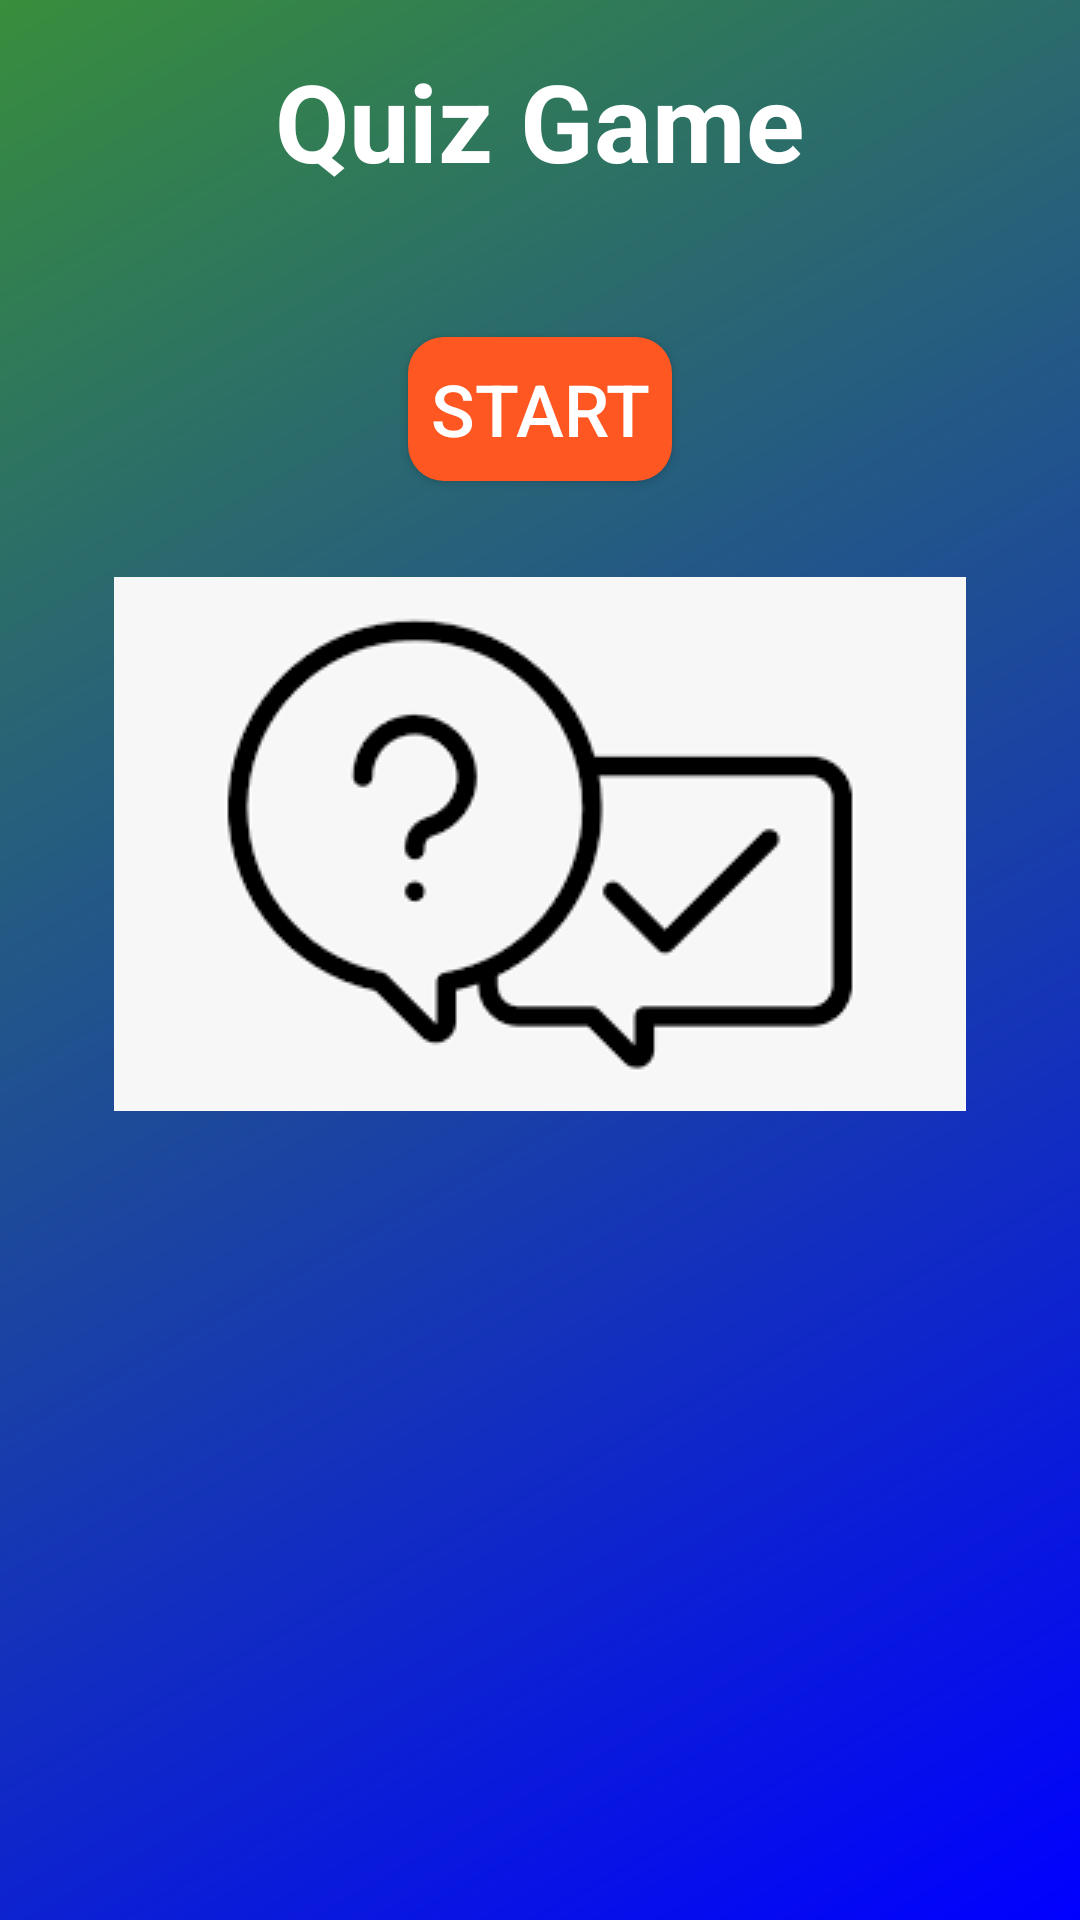

Here is an Android app screen rendered from its layout file. Give the layout XML and the strings, colors and styles it references.
<!-- AndroidManifest.xml: activity theme AppTheme.NoActionBar -->
<!-- res/layout/activity_main.xml -->
<?xml version="1.0" encoding="utf-8"?>
<RelativeLayout
    xmlns:android="http://schemas.android.com/apk/res/android"
    xmlns:tools="http://schemas.android.com/tools"
    android:layout_width="match_parent"
    android:layout_height="match_parent"
    android:padding="16dp"
    android:background="@drawable/background_gradient">

    <TextView
        android:id="@+id/appTitleTextView"
        android:layout_width="wrap_content"
        android:layout_height="wrap_content"
        android:layout_centerHorizontal="true"
        android:text="Quiz Game"
        android:textSize="36sp"
        android:textColor="@android:color/white"
        android:textStyle="bold"
        tools:ignore="HardcodedText,VisualLintOverlap" />

    <Button
        android:id="@+id/startButton"
        android:layout_width="wrap_content"
        android:layout_height="wrap_content"
        android:layout_below="@id/appTitleTextView"
        android:layout_centerHorizontal="true"
        android:layout_marginTop="48dp"
        android:text="Start"
        android:textSize="24sp"
        android:textColor="@android:color/white"
        android:background="@drawable/rounded_button_background"
        tools:ignore="HardcodedText,VisualLintOverlap" />

    <ImageView
        android:id="@+id/logoImageView"
        android:layout_width="wrap_content"
        android:layout_height="wrap_content"
        android:layout_below="@id/startButton"
        android:layout_centerHorizontal="true"
        android:layout_marginTop="32dp"
        android:src="@drawable/quiz"
        tools:ignore="ContentDescription" />

    <FrameLayout
        android:id="@+id/fragmentContainer"
        android:layout_width="match_parent"
        android:layout_height="match_parent" />
</RelativeLayout>
<!-- resources referenced by this layout -->
<resources>
  <!-- drawable background_gradient (drawable) -->
  <shape xmlns:android="http://schemas.android.com/apk/res/android">
      <gradient
          android:startColor="#0000FF"
          android:endColor="#388E3C"
          android:angle="135"/>
  </shape>
  <!-- drawable quiz: png bitmap (drawable, 3341 bytes) -->
  <!-- drawable rounded_button_background (drawable) -->
  <shape xmlns:android="http://schemas.android.com/apk/res/android"
      android:shape="rectangle">
      <corners android:radius="12dp" />
      <solid android:color="#FF5722" />
  </shape>
  <style name="AppTheme.NoActionBar" parent="Theme.AppCompat.Light.NoActionBar">
      </style>
</resources>
